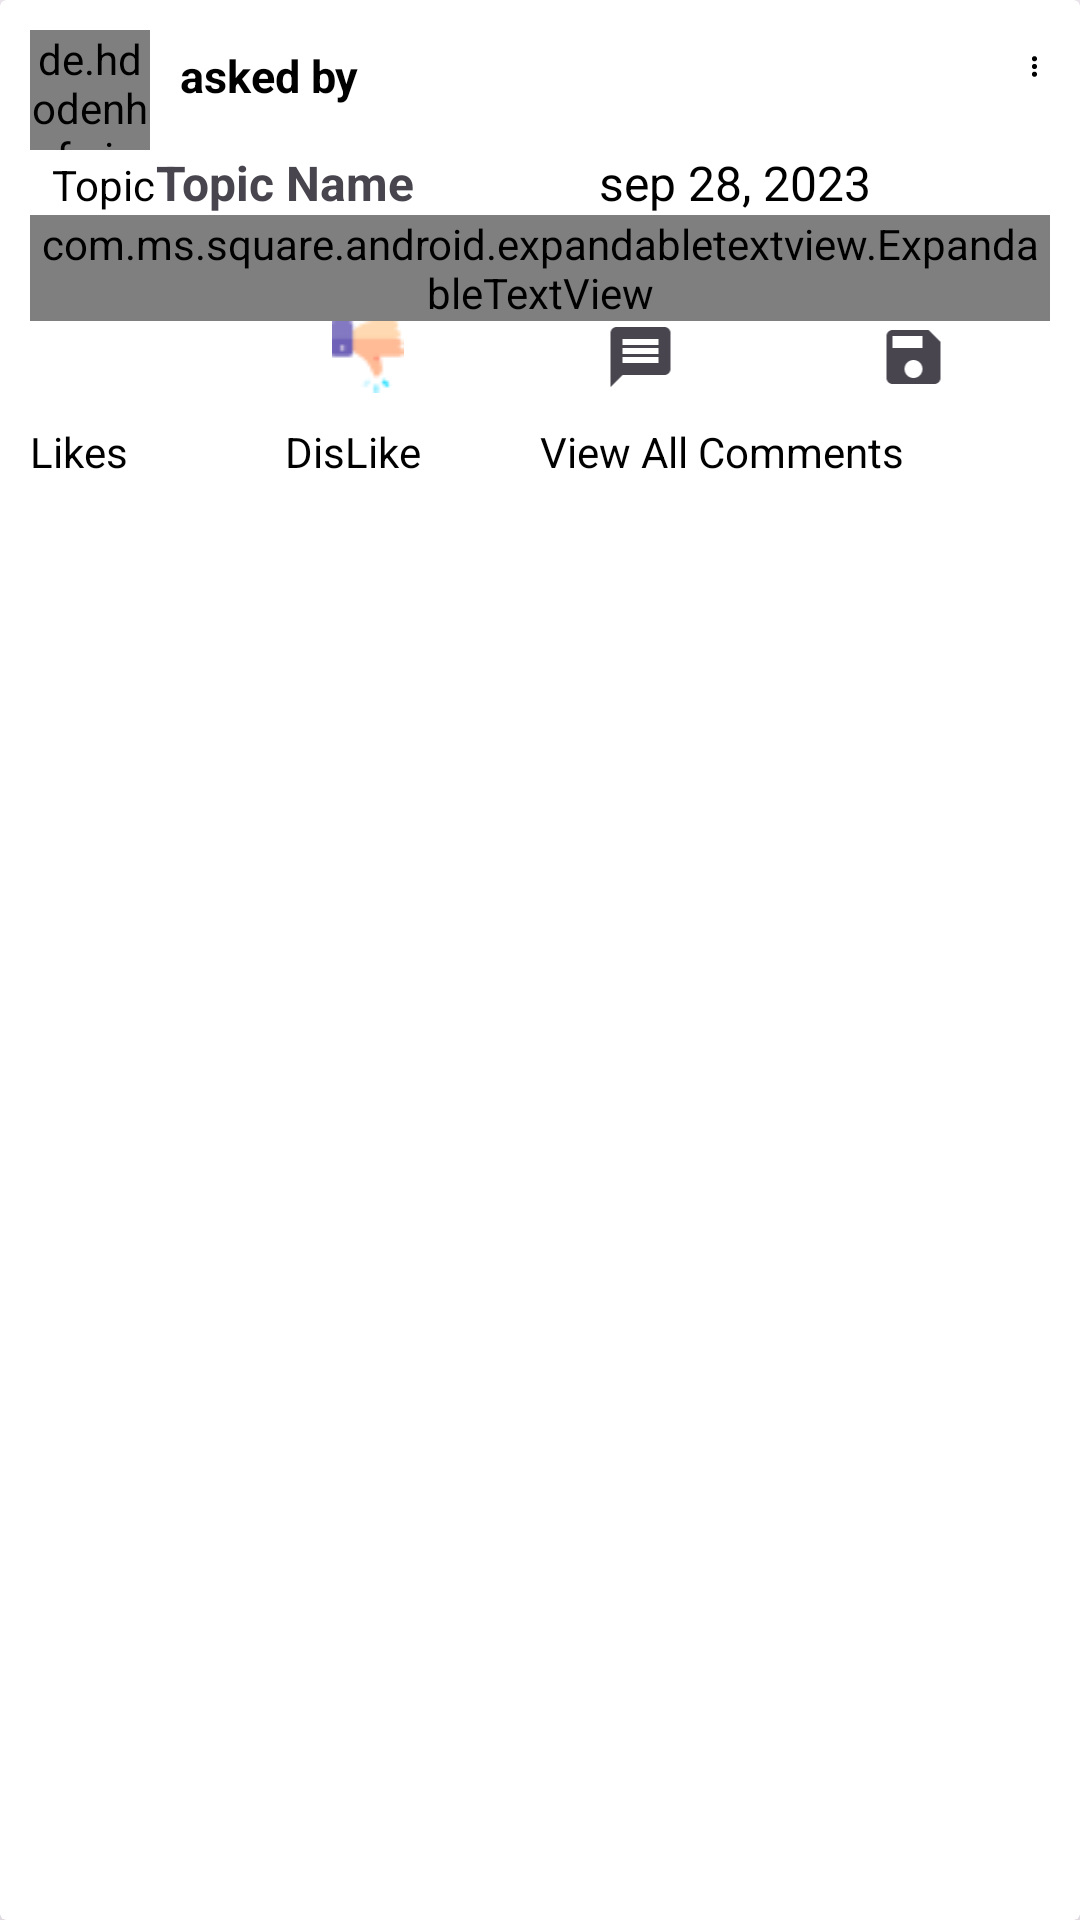

Android layout source for this screen:
<!-- AndroidManifest.xml: application theme Theme.SolutionHub -->
<!-- res/layout/questions_retrieved_layout.xml -->
<?xml version="1.0" encoding="utf-8"?>
<androidx.cardview.widget.CardView
    xmlns:android="http://schemas.android.com/apk/res/android"
    xmlns:app="http://schemas.android.com/apk/res-auto"
    xmlns:tools="http://schemas.android.com/tools"
    android:layout_width="match_parent"
    android:layout_height="wrap_content"
    app:cardElevation="10dp"
    android:elevation="10dp"
    android:layout_margin="10dp">

    <LinearLayout
        android:layout_width="match_parent"
        android:layout_height="wrap_content"
        android:background="#ffff"
        android:orientation="vertical"
        android:layout_margin="10dp">
        <RelativeLayout
            android:layout_width="match_parent"
            android:layout_height="wrap_content">

            <de.hdodenhof.circleimageview.CircleImageView
                android:id="@+id/publisher_profile"
                android:layout_width="40dp"
                android:layout_height="40dp"
                android:src="@drawable/profile_image"/>

            <TextView
                android:id="@+id/asked_by_textview"
                android:layout_width="wrap_content"
                android:layout_height="wrap_content"
                android:layout_marginStart="10dp"
                android:layout_marginTop="5dp"
                android:layout_toEndOf="@id/publisher_profile"
                android:gravity="center"
                android:text="asked by"
                android:textColor="#000"
                android:textStyle="bold"
                android:textSize="15sp"
                tools:ignore="HardcodedText" />

            <ImageView
                android:id="@+id/more"
                android:layout_width="wrap_content"
                android:layout_height="wrap_content"
                android:layout_toEndOf="@id/asked_by_textview"
                android:layout_marginStart="220dp"
                android:src="@drawable/ic_baseline_more_vert_24"/>

        </RelativeLayout>

        <LinearLayout
            android:layout_width="match_parent"
            android:layout_height="wrap_content"
            android:orientation="horizontal"
            android:layout_gravity="center"
            android:layout_marginStart="5dp">

            <TextView
                android:layout_width="wrap_content"
                android:layout_height="wrap_content"
                android:text="Topic"
                android:textColor="#000"
                tools:ignore="HardcodedText" />

            <TextView
                android:id="@+id/topicTextview"
                android:layout_width="wrap_content"
                android:layout_height="wrap_content"
                android:text="Topic Name"
                android:gravity="center"
                android:textSize="16sp"
                android:textStyle="bold"
                tools:ignore="HardcodedText" />

            <TextView
                android:id="@+id/askedOnTextview"
                android:layout_width="0dp"
                android:layout_height="wrap_content"
                android:layout_weight="1"
                android:gravity="center"
                android:text="sep 28, 2023"
                android:textColor="#000"
                android:textSize="16sp"
                tools:ignore="HardcodedText" />
        </LinearLayout>
        <LinearLayout
            android:layout_width="match_parent"
            android:layout_height="wrap_content"
            android:orientation="vertical">

            <com.ms.square.android.expandabletextview.ExpandableTextView
                android:id="@+id/expandable_text_view"
                android:layout_width="match_parent"
                android:layout_height="wrap_content"
                app:maxCollapsedLines="3"
                app:animDuration="300">

                <TextView
                    android:id="@+id/expandable_text"
                    android:layout_width="match_parent"
                    android:layout_height="wrap_content"
                    android:layout_marginLeft="10dp"
                    android:layout_marginRight="10dp"
                    android:textSize="16sp"
                    android:textColor="#000"/>

                <ImageButton
                    android:id="@+id/expand_collapse"
                    android:layout_width="wrap_content"
                    android:layout_height="wrap_content"
                    android:padding="16dp"
                    android:layout_gravity="end|bottom"
                    android:background="#00ffffff"/>

            </com.ms.square.android.expandabletextview.ExpandableTextView>
            <ImageView
                android:id="@+id/qsImage"
                android:layout_width="200dp"
                android:layout_height="200dp"
                android:src="@drawable/ic_baseline_image_24"
                android:layout_gravity="center"
                android:visibility="gone"/>

            <LinearLayout
                android:layout_width="match_parent"
                android:layout_height="match_parent"
                android:orientation="horizontal">

                <ImageView
                    android:id="@+id/like"
                    android:layout_width="0dp"
                    android:layout_height="wrap_content"
                    android:layout_weight="1"
                    android:src="@drawable/likes"/>

                <ImageView
                    android:id="@+id/dislike"
                    android:layout_width="wrap_content"
                    android:layout_height="wrap_content"
                    android:layout_weight="1"
                    android:src="@drawable/dislike"/>

                <ImageView
                    android:id="@+id/comment"
                    android:layout_width="wrap_content"
                    android:layout_height="wrap_content"
                    android:layout_weight="1"
                    android:src="@drawable/ic_baseline_message_24"/>
                <ImageView
                    android:id="@+id/save"
                    android:layout_width="wrap_content"
                    android:layout_height="wrap_content"
                    android:layout_weight="1"
                    android:src="@drawable/ic_baseline_save_24"/>
            </LinearLayout>
        </LinearLayout>
        <LinearLayout
            android:layout_width="match_parent"
            android:layout_height="wrap_content"
            android:orientation="horizontal"
            android:layout_marginTop="10dp">

            <TextView
                android:id="@+id/likes"
                android:layout_width="0dp"
                android:layout_height="wrap_content"
                android:text="Likes"
                android:layout_weight="1"
                android:textColor="#000"
                tools:ignore="HardcodedText" />

            <TextView
                android:id="@+id/dislikes"
                android:layout_width="0dp"
                android:layout_height="wrap_content"
                android:text="DisLike"
                android:layout_weight="1"
                android:textColor="#000"
                tools:ignore="HardcodedText" />

            <TextView
                android:id="@+id/comments"
                android:layout_width="0dp"
                android:layout_height="wrap_content"
                android:text="View All Comments"
                android:layout_weight="2"
                android:textColor="#000"
                tools:ignore="HardcodedText" />

        </LinearLayout>

    </LinearLayout>

</androidx.cardview.widget.CardView>
<!-- resources referenced by this layout -->
<resources>
  <!-- drawable dislike: png bitmap (drawable, 691 bytes) -->
  <!-- drawable ic_baseline_image_24 (drawable) -->
  <?xml version="1.0" encoding="utf-8"?>
  <vector xmlns:android="http://schemas.android.com/apk/res/android"
      android:width="24dp"
      android:height="24dp"
      android:viewportWidth="24"
      android:viewportHeight="24"
      android:tint="#e28743">
  
      <path
          android:fillColor="#e28743"
          android:pathData="M21,19V5c0,-1.1 -0.9,-2 -2,-2H5c-1.1,0 -2,0.9 -2,2v14c0,1.1 0.9,2 2,2h14c1.1,0 2,-0.9 2,-2zM8.5,13.5l2.5,3.01L14.5,12l4.5,6H5l3.5,-4.5z"/>
  </vector>
  <!-- drawable ic_baseline_message_24 (drawable) -->
  <?xml version="1.0" encoding="utf-8"?>
  <vector xmlns:android="http://schemas.android.com/apk/res/android"
      android:width="24dp"
      android:height="24dp"
      android:viewportWidth="24"
      android:viewportHeight="24"
      android:tint="?attr/colorControlNormal"
      android:autoMirrored="true">
  
      <path
          android:fillColor="@android:color/white"
          android:pathData="M20,2L4,2c-1.1,0 -1.99,0.9 -1.99,2L2,22l4,-4h14c1.1,0 2,-0.9 2,-2L22,4c0,-1.1 -0.9,-2 -2,-2zM18,14L6,14v-2h12v2zM18,11L6,11L6,9h12v2zM18,8L6,8L6,6h12v2z"/>
  </vector>
  <!-- drawable ic_baseline_more_vert_24 (drawable) -->
  <?xml version="1.0" encoding="utf-8"?>
  <vector xmlns:android="http://schemas.android.com/apk/res/android"
      android:width="24dp"
      android:height="24dp"
      android:viewportWidth="24"
      android:viewportHeight="24"
      android:tint="@color/black">
  
      <path
          android:fillColor="@android:color/black"
          android:pathData="M12,8c1.1,0 2,-0.9 2,-2s-0.9,-2 -2,-2 -2,0.9 -2,2 0.9,2 2,2zM12,10c-1.1,0 -2,0.9 -2,2s0.9,2 2,2 2,-0.9 2,-2 -0.9,-2 -2,-2zM12,16c-1.1,0 -2,0.9 -2,2s0.9,2 2,2 2,-0.9 2,-2 -0.9,-2 -2,-2z"/>
  </vector>
  <!-- drawable ic_baseline_save_24 (drawable) -->
  <?xml version="1.0" encoding="utf-8"?>
  <vector xmlns:android="http://schemas.android.com/apk/res/android"
      android:width="24dp"
      android:height="24dp"
      android:viewportWidth="24"
      android:viewportHeight="24"
      android:tint="?attr/colorControlNormal">
  
      <path
          android:fillColor="@android:color/white"
          android:pathData="M17,3L5,3c-1.11,0 -2,0.9 -2,2v14c0,1.1 0.89,2 2,2h14c1.1,0 2,-0.9 2,-2L21,7l-4,-4zM12,19c-1.66,0 -3,-1.34 -3,-3s1.34,-3 3,-3 3,1.34 3,3 -1.34,3 -3,3zM15,9L5,9L5,5h10v4z"/>
  </vector>
  <style name="Theme.SolutionHub" parent="Base.Theme.SolutionHub" />
  <style name="Base.Theme.SolutionHub" parent="Theme.Material3.DayNight.NoActionBar">
          
          
      </style>
  <!-- not gathered from this repository: default colours our renderer supplied (Android Studio template values) -->
  <color name="black">#FF000000</color>
</resources>
